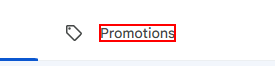
Workflow: openGmail

Step 1 [try]: click on the element 'Promotions' in window 'Inbox (6) - [email redacted] - Gmail' (chrome.exe)

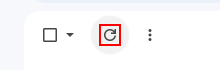
Step 2: click on the element in window 'Inbox (6) - [email redacted] - Gmail' (chrome.exe)

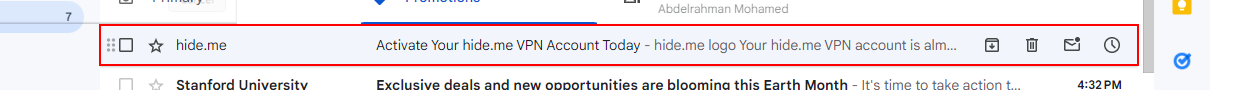
Step 3: click on the element 'hide.me' in window 'Inbox (6) - [email redacted] - Gmail' (chrome.exe)

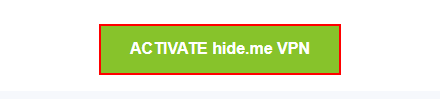
Step 4: click on the link in window 'Activate Your hide.me VPN Account Today - [email redacted] - Gmail' (chrome.exe)

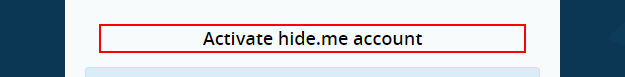
Step 5 [try]: find the heading in window 'Activate hide.me account | hide.me' (chrome.exe)